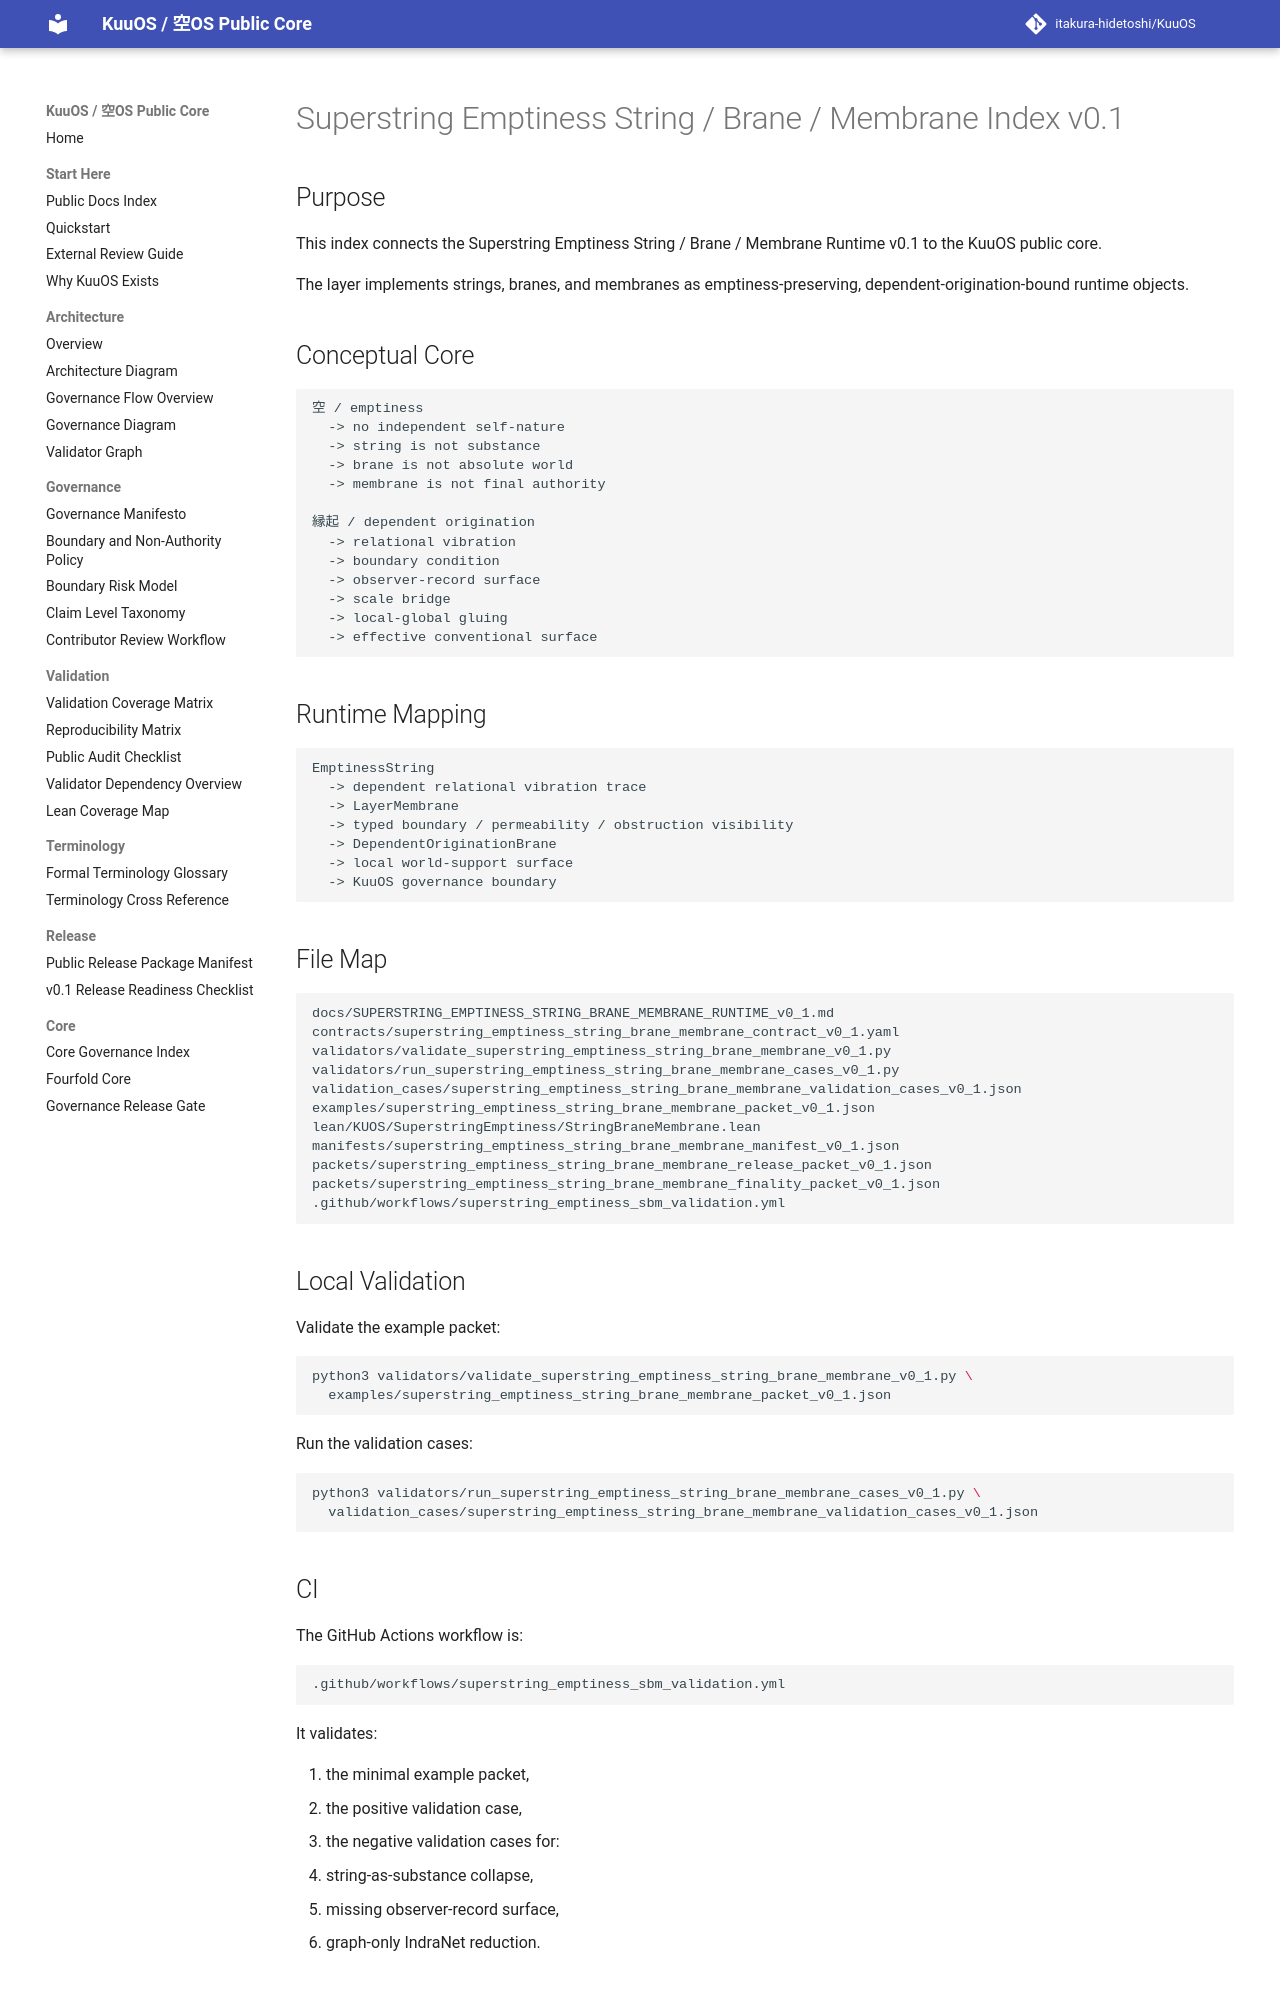

repository: itakura-hidetoshi/KuuOS · page: SUPERSTRING_EMPTINESS_STRING_BRANE_MEMBRANE_INDEX_v0_1/index.html · generator: mkdocs

# Superstring Emptiness String / Brane / Membrane Index v0.1

## Purpose

This index connects the Superstring Emptiness String / Brane / Membrane Runtime v0.1 to the KuuOS public core.

The layer implements strings, branes, and membranes as emptiness-preserving, dependent-origination-bound runtime objects.

## Conceptual Core

```text
空 / emptiness
  -> no independent self-nature
  -> string is not substance
  -> brane is not absolute world
  -> membrane is not final authority

縁起 / dependent origination
  -> relational vibration
  -> boundary condition
  -> observer-record surface
  -> scale bridge
  -> local-global gluing
  -> effective conventional surface
```

## Runtime Mapping

```text
EmptinessString
  -> dependent relational vibration trace
  -> LayerMembrane
  -> typed boundary / permeability / obstruction visibility
  -> DependentOriginationBrane
  -> local world-support surface
  -> KuuOS governance boundary
```

## File Map

```text
docs/SUPERSTRING_EMPTINESS_STRING_BRANE_MEMBRANE_RUNTIME_v0_1.md
contracts/superstring_emptiness_string_brane_membrane_contract_v0_1.yaml
validators/validate_superstring_emptiness_string_brane_membrane_v0_1.py
validators/run_superstring_emptiness_string_brane_membrane_cases_v0_1.py
validation_cases/superstring_emptiness_string_brane_membrane_validation_cases_v0_1.json
examples/superstring_emptiness_string_brane_membrane_packet_v0_1.json
lean/KUOS/SuperstringEmptiness/StringBraneMembrane.lean
manifests/superstring_emptiness_string_brane_membrane_manifest_v0_1.json
packets/superstring_emptiness_string_brane_membrane_release_packet_v0_1.json
packets/superstring_emptiness_string_brane_membrane_finality_packet_v0_1.json
.github/workflows/superstring_emptiness_sbm_validation.yml
```

## Local Validation

Validate the example packet:

```bash
python3 validators/validate_superstring_emptiness_string_brane_membrane_v0_1.py \
  examples/superstring_emptiness_string_brane_membrane_packet_v0_1.json
```

Run the validation cases:

```bash
python3 validators/run_superstring_emptiness_string_brane_membrane_cases_v0_1.py \
  validation_cases/superstring_emptiness_string_brane_membrane_validation_cases_v0_1.json
```
